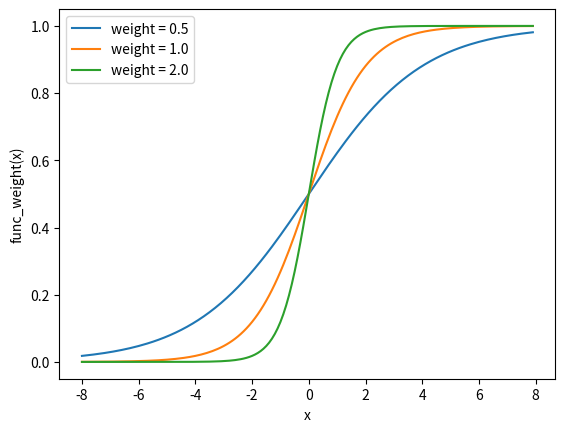

Python code for this plot:
""" Shows the effect of weighting on the sigmoid function """

import matplotlib.pylab as plt
import numpy as np

# Weights
w1 = 0.5
w2 = 1.0
w3 = 2.0
# Labels
l1 = 'weight = 0.5'
l2 = 'weight = 1.0'
l3 = 'weight = 2.0'

# Returns evenly spaced values from -8 to 8
x = np.arange(-8, 8, 0.1)
# List of weights with their corresponding labels
weights = [(w1, l1), (w2, l2), (w3, l3)]

for weight, label in weights:
    f = 1 / (1 + np.exp(-x*weight)) # The sigmoid function
    plt.plot(x, f, label=label)

# Draw the plot
plt.xlabel('x')
plt.ylabel('func_weight(x)')
plt.legend() # Uses the label parameter from plt.plot to draw a legend
plt.show()
